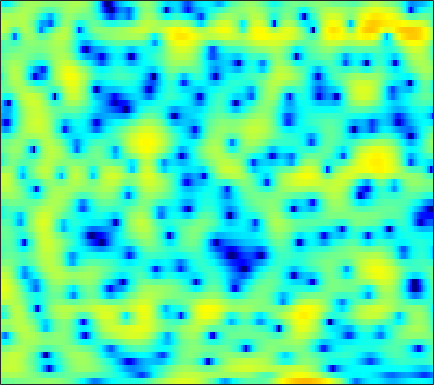

The file beside this chart, header and first rows:
-1.4464, -1.2763, -1.088, -0.93285, -0.82947, -0.72862, -0.63592, -0.55333, -0.46409, -0.37317, -0.2795, -0.19706, -0.081318, 0.039383, 0.12999, 0.2602, 0.39313, 0.5041, 0.6182, 0.7156, 0.78579, 0.81737, 0.83075, 0.80758
1.162, 1.368, 1.591, 1.753, 1.835, 1.891, 1.886, 1.845, 1.74, 1.575, 1.354, 1.152, 0.8314, 0.4606, 0.1516, -0.2981, -0.7775, -1.152, -1.643, -2.096, -2.481, -2.7, -2.877, -2.91
2.558, 2.844, 3.138, 3.338, 3.421, 3.441, 3.366, 3.242, 2.985, 2.622, 2.14, 1.7, 1.002, 0.1593, -0.5775, -1.721, -3.094, -4.313, -6.282, -8.841, -12.4, -16.32, -22.81, -17.51
2.142, 2.508, 2.897, 3.168, 3.291, 3.348, 3.285, 3.152, 2.863, 2.44, 1.881, 1.37, 0.573, -0.3653, -1.155, -2.304, -3.534, -4.478, -5.691, -6.735, -7.507, -7.823, -7.845, -7.439
1.522, 1.989, 2.507, 2.902, 3.122, 3.306, 3.369, 3.328, 3.151, 2.829, 2.345, 1.872, 1.075, 0.0634, -0.8556, -2.333, -4.186, -5.906, -8.874, -13.28, -21.5, -25.06, -15.33, -10.52
-1.153, -0.7015, -0.134, 0.3784, 0.7365, 1.167, 1.531, 1.742, 1.93, 1.997, 1.934, 1.801, 1.501, 1.069, 0.6656, 0.03569, -0.6758, -1.227, -1.933, -2.528, -2.895, -2.99, -2.879, -2.523
-5.96, -6.18, -5.959, -5.081, -4.121, -2.747, -1.473, -0.6462, 0.2536, 0.9258, 1.387, 1.606, 1.748, 1.739, 1.658, 1.476, 1.233, 1.031, 0.7705, 0.5411, 0.3656, 0.2756, 0.2147, 0.2104
-8.691, -11.51, -13.39, -9.803, -6.854, -3.845, -1.692, -0.4834, 0.7296, 1.574, 2.112, 2.338, 2.446, 2.356, 2.178, 1.815, 1.344, 0.9554, 0.4418, -0.001364, -0.2988, -0.4013, -0.3712, -0.193
0.2537, 0.02245, -0.04175, 0.1869, 0.5132, 1.075, 1.662, 2.066, 2.489, 2.749, 2.813, 2.723, 2.409, 1.861, 1.275, 0.2403, -1.118, -2.4, -4.54, -7.122, -9.457, -9.643, -7.616, -5.164
1.348, 1.185, 1.186, 1.376, 1.605, 1.953, 2.264, 2.442, 2.566, 2.517, 2.272, 1.964, 1.37, 0.5752, -0.1505, -1.291, -2.624, -3.782, -5.481, -7.247, -8.472, -8.418, -7.007, -5.018
-4.871, -5.35, -3.772, -1.597, -0.2144, 1.161, 2.062, 2.463, 2.669, 2.513, 2.035, 1.465, 0.43, -0.8621, -1.949, -3.399, -4.538, -5.011, -5.015, -4.471, -3.634, -2.901, -1.858, -0.8216
-2.748, -3.096, -2.006, -0.3629, 0.7229, 1.801, 2.45, 2.664, 2.605, 2.178, 1.367, 0.4978, -1.091, -3.271, -5.501, -9.846, -18.12, -22.39, -12.13, -7.394, -4.479, -2.894, -1.239, 0.02348
3.033, 2.829, 2.687, 2.63, 2.603, 2.516, 2.318, 2.063, 1.578, 0.9099, 0.05225, -0.7062, -1.833, -3.06, -3.961, -5.022, -5.667, -5.788, -5.413, -4.612, -3.613, -2.854, -1.919, -1.143
4.524, 4.363, 4.089, 3.75, 3.444, 2.952, 2.353, 1.831, 1.025, 0.09634, -0.9459, -1.773, -2.907, -3.99, -4.696, -5.38, -5.681, -5.621, -5.185, -4.48, -3.652, -3.015, -2.248, -1.639
5.114, 4.972, 4.661, 4.207, 3.769, 3.062, 2.202, 1.464, 0.3438, -0.9362, -2.387, -3.627, -5.518, -7.796, -9.834, -12.8, -14.08, -12.56, -9.511, -6.791, -4.663, -3.399, -2.084, -1.136
4.555, 4.438, 4.097, 3.539, 2.982, 2.05, 0.9111, -0.07106, -1.509, -3.039, -4.581, -5.725, -7.242, -8.855, -10.16, -11.75, -12.07, -10.84, -8.218, -5.651, -3.514, -2.218, -0.8525, 0.154
3.254, 3.185, 2.862, 2.256, 1.602, 0.4205, -1.143, -2.613, -5.027, -8.012, -11.16, -12.51, -11.74, -9.789, -8.411, -6.841, -5.438, -4.407, -3.061, -1.752, -0.5707, 0.2137, 1.085, 1.735
1.596, 1.667, 1.54, 1.134, 0.6276, -0.3332, -1.665, -2.936, -5.081, -7.72, -10.42, -11.36, -10.05, -7.623, -5.914, -4.011, -2.448, -1.438, -0.2762, 0.6956, 1.481, 1.949, 2.412, 2.678
-0.5856, -0.2619, -0.05264, -0.08126, -0.2498, -0.6474, -1.214, -1.714, -2.399, -3.001, -3.379, -3.439, -3.18, -2.583, -1.994, -1.109, -0.2035, 0.4406, 1.212, 1.852, 2.339, 2.585, 2.739, 2.679
-2.569, -1.989, -1.469, -1.229, -1.209, -1.358, -1.663, -1.95, -2.334, -2.634, -2.742, -2.646, -2.281, -1.671, -1.104, -0.2678, 0.5768, 1.168, 1.861, 2.408, 2.785, 2.943, 2.969, 2.764
-3.369, -2.652, -2.054, -1.819, -1.867, -2.223, -2.898, -3.595, -4.755, -5.972, -6.817, -6.798, -5.755, -4.07, -2.726, -1.072, 0.3365, 1.22, 2.169, 2.862, 3.305, 3.478, 3.509, 3.314
-2.673, -2.157, -1.787, -1.75, -1.949, -2.554, -3.59, -4.737, -6.946, -10.5, -17.18, -20.96, -12.01, -6.784, -4.167, -1.598, 0.2771, 1.354, 2.443, 3.189, 3.625, 3.766, 3.732, 3.468
-1.704, -1.5, -1.389, -1.496, -1.723, -2.197, -2.853, -3.43, -4.233, -4.925, -5.194, -4.967, -4.041, -2.647, -1.489, -0.001775, 1.289, 2.089, 2.899, 3.41, 3.621, 3.586, 3.273, 2.683
-1.377, -1.31, -1.347, -1.573, -1.871, -2.418, -3.071, -3.542, -3.999, -4.06, -3.615, -3, -1.891, -0.6273, 0.3227, 1.497, 2.511, 3.124, 3.71, 4.006, 3.986, 3.745, 3.1, 2.031
-2.726, -2.421, -2.275, -2.477, -2.916, -3.97, -5.669, -7.472, -10.52, -12.03, -9.164, -6.395, -3.348, -0.9993, 0.4141, 1.913, 3.05, 3.685, 4.266, 4.544, 4.505, 4.253, 3.61, 2.554
-6.084, -4.893, -3.934, -3.594, -3.712, -4.364, -5.616, -6.938, -8.885, -9.615, -7.845, -5.83, -3.335, -1.302, -0.07433, 1.264, 2.287, 2.877, 3.447, 3.773, 3.862, 3.773, 3.447, 2.884
-5.813, -4.689, -3.609, -2.97, -2.729, -2.659, -2.788, -2.94, -3.077, -3.003, -2.679, -2.272, -1.596, -0.8724, -0.3336, 0.3452, 0.9579, 1.372, 1.849, 2.227, 2.488, 2.6, 2.617, 2.495
-2.335, -1.831, -1.278, -0.8898, -0.7102, -0.6079, -0.6261, -0.6924, -0.8339, -1.001, -1.165, -1.28, -1.421, -1.519, -1.539, -1.474, -1.237, -0.9447, -0.4211, 0.1903, 0.7982, 1.202, 1.636, 1.919
0.6972, 0.9299, 1.136, 1.232, 1.218, 1.089, 0.8464, 0.5872, 0.1416, -0.4322, -1.125, -1.75, -2.76, -3.962, -4.968, -6.208, -6.708, -6.248, -4.774, -3.019, -1.442, -0.4703, 0.5615, 1.291
2.602, 2.668, 2.644, 2.479, 2.264, 1.861, 1.315, 0.8236, 0.07903, -0.7743, -1.774, -2.65, -4.084, -6.097, -8.299, -13.06, -22.07, -16.38, -9.18, -5.205, -2.676, -1.335, -0.07581, 0.748
3.529, 3.491, 3.307, 2.93, 2.513, 1.763, 0.7974, -0.03286, -1.212, -2.303, -3.155, -3.596, -3.996, -4.328, -4.559, -4.787, -4.598, -4.067, -2.931, -1.655, -0.5514, 0.07563, 0.588, 0.7257
3.367, 3.419, 3.315, 2.953, 2.451, 1.396, -0.1895, -1.831, -4.812, -8.692, -10.67, -8.859, -5.777, -3.466, -2.187, -0.8905, 0.1195, 0.7616, 1.506, 2.06, 2.397, 2.446, 2.18, 1.412
-0.4813, 0.2186, 0.8717, 1.119, 0.9972, 0.3942, -0.7695, -2.058, -4.334, -6.805, -7.836, -6.811, -4.557, -2.524, -1.272, 0.08087, 1.151, 1.805, 2.483, 2.944, 3.161, 3.124, 2.782, 2.047
-6.063, -4.001, -2.155, -1.04, -0.5848, -0.3807, -0.5684, -0.8838, -1.431, -1.977, -2.316, -2.398, -2.263, -1.897, -1.527, -0.8987, -0.1715, 0.4069, 1.133, 1.769, 2.223, 2.418, 2.459, 2.276
-4.566, -3.253, -1.818, -0.7704, -0.2313, 0.1886, 0.3185, 0.2451, -0.05298, -0.568, -1.275, -1.922, -2.903, -3.887, -4.413, -4.414, -3.456, -2.349, -0.796, 0.5349, 1.544, 2.089, 2.542, 2.706
-1.894, -1.24, -0.4418, 0.2212, 0.6119, 0.9691, 1.127, 1.087, 0.8012, 0.2104, -0.7973, -1.906, -4.13, -7.88, -13.12, -27.06, -9.958, -5.658, -2.175, 0.02766, 1.467, 2.181, 2.752, 2.954
-2.083, -1.689, -1.164, -0.6525, -0.2777, 0.1766, 0.523, 0.6915, 0.7531, 0.5918, 0.1764, -0.3225, -1.19, -2.172, -2.741, -2.87, -2.108, -1.183, 0.1082, 1.185, 1.943, 2.285, 2.442, 2.294
-4.779, -4.682, -4.394, -3.847, -3.284, -2.404, -1.495, -0.8501, -0.1076, 0.459, 0.8566, 1.051, 1.217, 1.33, 1.422, 1.601, 1.862, 2.086, 2.362, 2.539, 2.544, 2.4, 1.981, 1.276
-9.769, -10.85, -11.85, -11.09, -9.459, -6.926, -4.608, -3.131, -1.485, -0.1597, 0.8871, 1.526, 2.201, 2.723, 3.022, 3.323, 3.514, 3.583, 3.557, 3.375, 2.999, 2.568, 1.763, 0.6322
-13.04, -15.67, -20.73, -19.21, -14.59, -10.02, -6.73, -4.785, -2.672, -0.952, 0.4286, 1.286, 2.209, 2.905, 3.303, 3.67, 3.856, 3.883, 3.765, 3.469, 2.984, 2.486, 1.636, 0.5383
-10.44, -11.02, -11.32, -10.82, -9.941, -8.274, -6.323, -4.856, -3.009, -1.371, 0.02978, 0.9182, 1.894, 2.633, 3.041, 3.402, 3.559, 3.551, 3.381, 3.042, 2.544, 2.076, 1.342, 0.5201
-9.3, -10.19, -11.11, -11.28, -10.56, -8.74, -6.535, -4.894, -2.887, -1.166, 0.2645, 1.147, 2.088, 2.779, 3.13, 3.395, 3.45, 3.354, 3.059, 2.583, 1.954, 1.411, 0.6229, -0.1509
-8.177, -10.47, -15.75, -38.02, -19.08, -10.78, -6.408, -4.081, -1.711, 0.07513, 1.434, 2.217, 2.994, 3.495, 3.715, 3.804, 3.676, 3.437, 2.923, 2.172, 1.166, 0.2429, -1.188, -2.733
-3.85, -4.68, -5.614, -5.881, -5.347, -3.865, -2.118, -0.8754, 0.5488, 1.668, 2.49, 2.927, 3.289, 3.427, 3.415, 3.258, 2.935, 2.589, 1.961, 1.1, -0.09278, -1.322, -3.615, -7.329
-1.665, -1.606, -1.375, -0.98, -0.5662, 0.08376, 0.7572, 1.218, 1.698, 1.996, 2.058, 1.963, 1.663, 1.228, 0.8364, 0.304, -0.1865, -0.5145, -0.9196, -1.325, -1.792, -2.22, -2.904, -3.624
-2.959, -2.015, -0.8055, 0.2479, 0.8905, 1.542, 1.973, 2.124, 2.079, 1.712, 1.001, 0.2273, -1.108, -2.703, -3.96, -5.4, -6.193, -6.335, -6.093, -5.584, -4.867, -4.182, -3.188, -2.116
-6.232, -3.523, -1.09, 0.5695, 1.433, 2.192, 2.544, 2.553, 2.22, 1.434, 0.14, -1.242, -3.808, -7.587, -11.73, -20.76, -20.55, -16.57, -14.57, -13.81, -11.9, -9.455, -6.033, -3.139
-2.76, -1.602, -0.171, 0.9622, 1.601, 2.174, 2.408, 2.364, 1.99, 1.242, 0.06304, -1.134, -3.174, -5.753, -7.917, -10.63, -12.4, -13.3, -15.06, -18.11, -16.55, -11.92, -7.024, -3.472
-1.156, -0.6522, 0.05448, 0.6784, 1.061, 1.43, 1.605, 1.599, 1.391, 0.9597, 0.2939, -0.3457, -1.355, -2.491, -3.349, -4.426, -5.322, -5.846, -6.226, -6.129, -5.426, -4.499, -2.988, -1.412
-2.194, -1.638, -0.983, -0.4417, -0.1081, 0.2156, 0.4263, 0.5063, 0.5182, 0.4157, 0.206, -0.01667, -0.3861, -0.7987, -1.12, -1.513, -1.821, -1.968, -2.013, -1.862, -1.502, -1.126, -0.4892, 0.1881
-3.745, -2.923, -2.165, -1.671, -1.429, -1.204, -1.015, -0.8631, -0.6325, -0.4007, -0.1969, -0.08832, -0.01633, -0.02251, -0.07569, -0.1701, -0.2621, -0.2943, -0.2834, -0.1729, 0.0478, 0.2709, 0.6182, 0.994
-2.94, -2.413, -2.171, -2.368, -2.734, -3.265, -3.523, -3.329, -2.599, -1.623, -0.7269, -0.2007, 0.2712, 0.4822, 0.5115, 0.4148, 0.2435, 0.1171, 0.01982, 0.05432, 0.2334, 0.4657, 0.8329, 1.248
0.6821, 0.5086, -0.2155, -1.724, -3.573, -7.689, -14.72, -12.87, -6.251, -2.546, -0.4097, 0.5578, 1.222, 1.315, 1.079, 0.4274, -0.4633, -1.167, -1.849, -2.012, -1.641, -1.133, -0.2979, 0.5527
3.488, 3.204, 2.481, 1.349, 0.2221, -1.492, -2.683, -2.545, -1.201, 0.355, 1.501, 1.975, 2.068, 1.535, 0.6662, -1.2, -4.125, -7.303, -12.81, -12.88, -8.909, -6.887, -5.041, -3.534
3.225, 3.173, 2.969, 2.651, 2.378, 2.064, 1.891, 1.887, 2.024, 2.211, 2.302, 2.215, 1.799, 0.9378, -0.06534, -1.936, -4.516, -6.855, -9.84, -11.21, -11.33, -11.87, -14.03, -15.6
1.679, 1.735, 1.788, 1.823, 1.864, 1.952, 2.075, 2.181, 2.317, 2.402, 2.367, 2.236, 1.88, 1.275, 0.6596, -0.3846, -1.637, -2.648, -4.05, -5.456, -6.953, -8.238, -10.03, -10.63
-1.161, -1.223, -1.184, -0.961, -0.6822, -0.2159, 0.3093, 0.7034, 1.18, 1.561, 1.81, 1.899, 1.874, 1.691, 1.454, 1.003, 0.4341, -0.04918, -0.7366, -1.428, -2.077, -2.483, -2.793, -2.777
-6.122, -6.74, -7.006, -6.425, -5.572, -4.194, -2.815, -1.87, -0.7817, 0.0985, 0.7816, 1.165, 1.518, 1.708, 1.75, 1.703, 1.559, 1.398, 1.151, 0.8824, 0.6292, 0.4647, 0.3074, 0.2429
